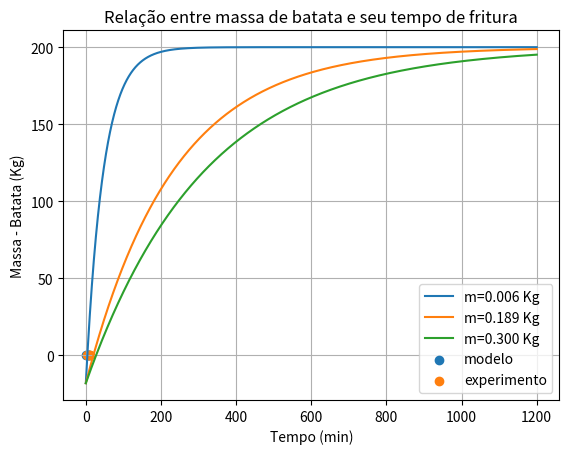

Write Python code to recreate this figure.
"""
Insper
[redacted]
Graduated in Mechanical Engineering
Email: [email redacted]

"""

import matplotlib.pyplot as plt
import numpy as np
from scipy.integrate import odeint

#Constantes

c = 3516.912 #J/(Kg.K)

kw = 0.03825 #Condutividade térmica do ar (W/m.K)

u = 0.00002573 #Viscosidade dinâmica do fluido (N·s/m2)

visc = 0.00003447 #Viscosidade cinemática do fluido (m2/s)

d = 0.964 #densidade do fluido (kg/m3)

v = 13.39478744 #Velociade média do fluido (m/s)

Pr = 0.6974 #Número de Prandtl

m = [0.00632,0.1885,0.300] #massa de uma batata e duas porções diferentes de batata (kg)
A = [0.003042,0.024900, 0.029700] #área de cada "batata" (m2)
V = [0.00000648,0.000247,0.000324] #volume de cada "batata" (m3)



L = [] #lista das dimensões características
Re = [] #lista dos números de reynolds
Nu = [] #lista dos números de nusselt
h = [] #lista dos coeficientes de convecção térmica
i=0
y=0
while i<len(m):
    l=V[i]/A[i] #cálculo da dimensão característica
    i+=1
    L.append(l)
print(L)

for e in L:
    re = (d*v*e)/u #cálculo do número de reynolds
    Re.append(re)
print(Re)

for r in Re:
    nu = 0.037* r**(4/5) * Pr**(1/3) #cálculo do número de nusselt
    Nu.append(nu)
print(Nu)
    
while y<len(Nu):
    H = (Nu[y]*kw)/L[y] #cálculo do coeficiente de convecção térmica
    y+=1
    h.append(H)
print(h)   

Ta = 473.15 #Temperatura ambiente em Kelvin


Tb = (273.15 -18) #Temperatura inicial da batata


def derivada(Tb, t, m,h,A):
    dTdt=(1/(m*c))*h*A*(Ta-Tb)
    return dTdt

delta_t = 0.01
tempo = np.arange(0,1200,delta_t)
inicial = [Tb]
listaTempo = []
s = 0
z = 0
while s < 3 :
    solucao = odeint(derivada, inicial, tempo, args=(m[s],h[s],A[s]))
    solucao_celsius = []
    Tfinal = 0
    for k in solucao:
        e = k-273.15
        solucao_celsius.append(e)
    for z in range(len(tempo)):
        if solucao_celsius[z] < 160:
            Tfinal = tempo[z]
      
    listaTempo.append(Tfinal)
    plt.plot(tempo,solucao_celsius, label = ("m=%.3f Kg" % (m[s]))) 
    s+=1

            
print(listaTempo)
plt.xlabel("Tempo (s)")
plt.ylabel("Temperatura - Batata (Celsius)")
plt.title("Variação da temperatura da batata pelo tempo")
plt.legend()
plt.grid(True)
plt.show()

tempo_minuto = []
for t in listaTempo:
    tempo_minuto.append(t/60)

print(tempo_minuto)
tempo_validacao = [4,9.34,12]

plt.scatter(tempo_minuto,m, label = "modelo")
plt.scatter(tempo_validacao,m, label = "experimento")
plt.xlabel("Tempo (min)")
plt.ylabel("Massa - Batata (Kg)")
plt.title("Relação entre massa de batata e seu tempo de fritura")
plt.legend()
plt.grid(True)
plt.show()

